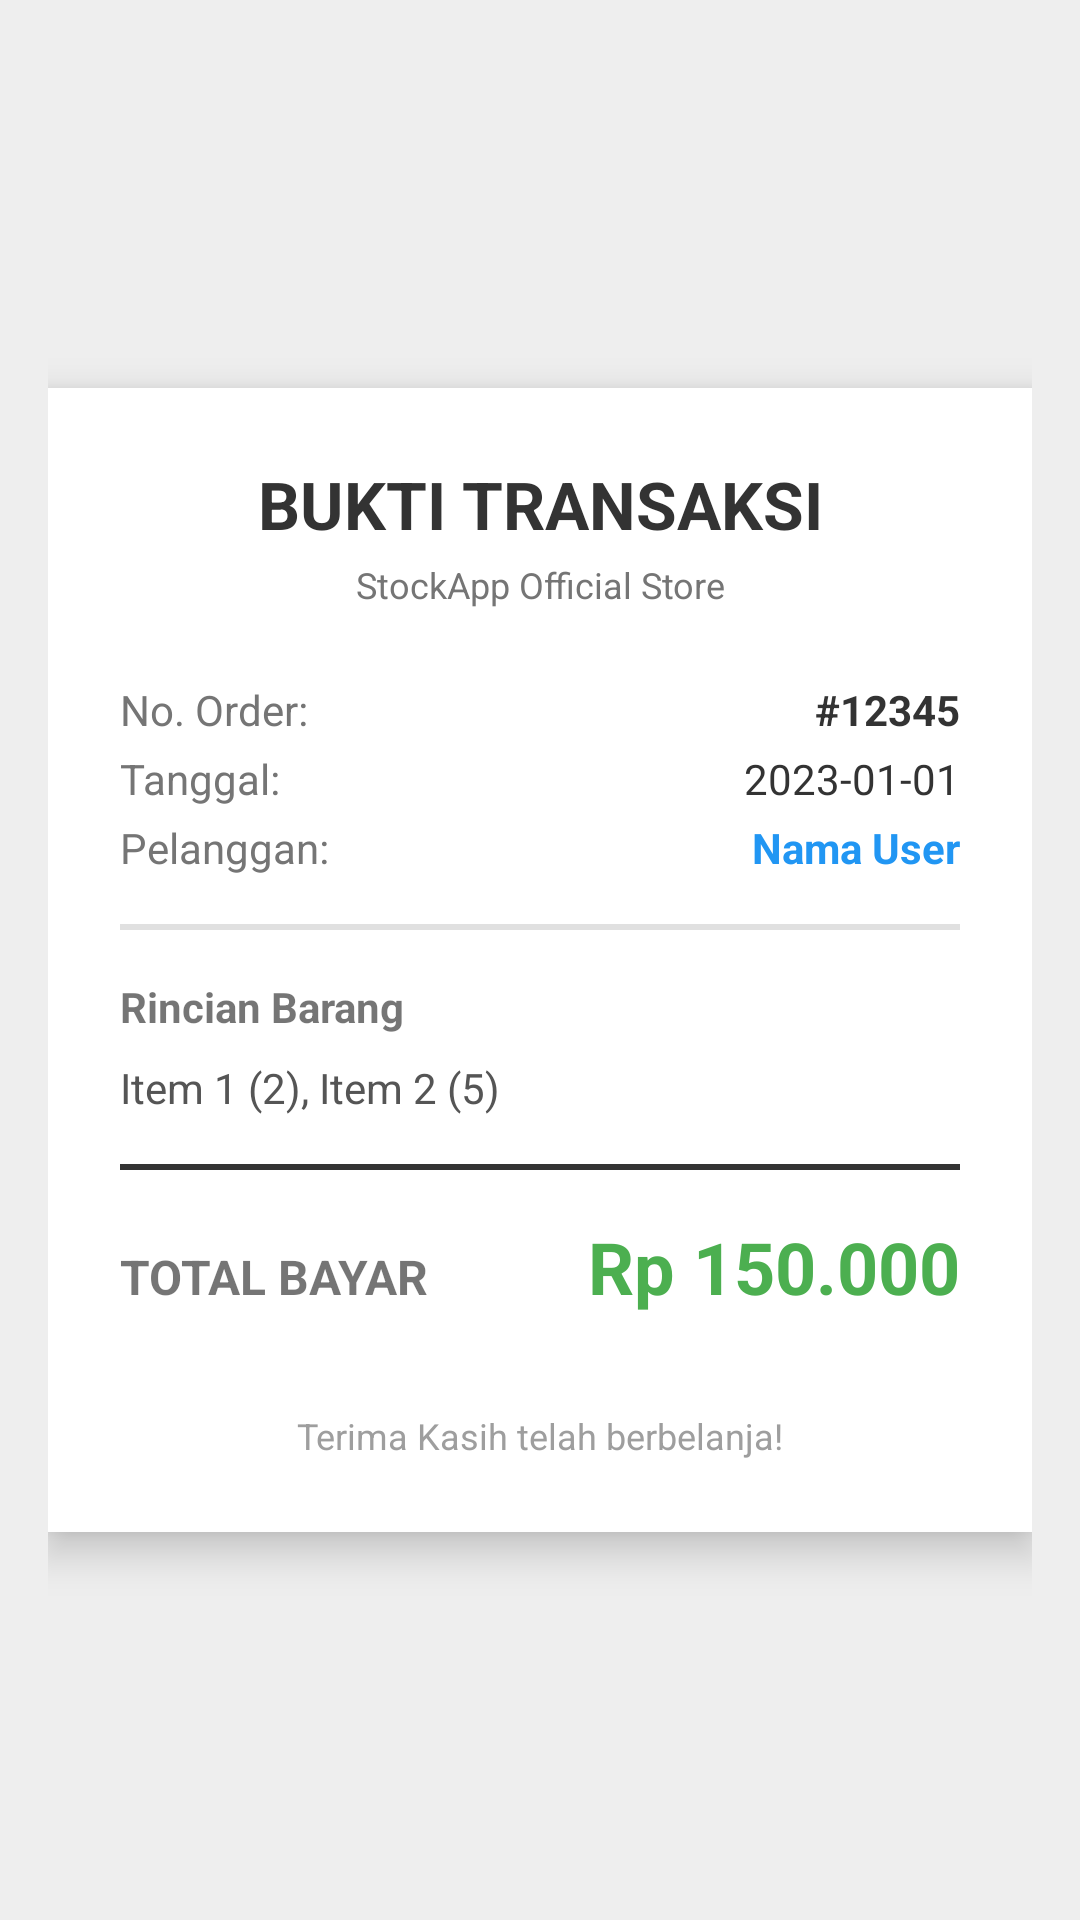

Write the Android layout XML for this screen, with the resource values it uses.
<!-- AndroidManifest.xml: application theme Theme.StockApp -->
<!-- res/layout/activity_billing_detail.xml -->
<?xml version="1.0" encoding="utf-8"?>
<androidx.constraintlayout.widget.ConstraintLayout xmlns:android="http://schemas.android.com/apk/res/android"
    xmlns:app="http://schemas.android.com/apk/res-auto"
    android:layout_width="match_parent"
    android:layout_height="match_parent"
    android:background="#EEEEEE"
    android:padding="16dp">

    <androidx.cardview.widget.CardView
        android:layout_width="match_parent"
        android:layout_height="wrap_content"
        app:cardCornerRadius="0dp"
        app:cardElevation="8dp"
        app:layout_constraintTop_toTopOf="parent"
        app:layout_constraintBottom_toBottomOf="parent">
        <LinearLayout
            android:layout_width="match_parent"
            android:layout_height="wrap_content"
            android:orientation="vertical"
            android:padding="24dp">

            <TextView
                android:layout_width="match_parent"
                android:layout_height="wrap_content"
                android:text="BUKTI TRANSAKSI"
                android:gravity="center"
                android:textSize="22sp"
                android:textStyle="bold"
                android:textColor="#333"
                android:layout_marginBottom="4dp"/>

            <TextView
                android:layout_width="match_parent"
                android:layout_height="wrap_content"
                android:text="StockApp Official Store"
                android:gravity="center"
                android:textSize="12sp"
                android:textColor="#757575"
                android:layout_marginBottom="24dp"/>

            <LinearLayout
                android:layout_width="match_parent"
                android:layout_height="wrap_content"
                android:orientation="horizontal">
                <TextView
                    android:layout_width="wrap_content"
                    android:layout_height="wrap_content"
                    android:text="No. Order:"
                    android:textColor="#757575"/>
                <TextView
                    android:id="@+id/detail_bill_id"
                    android:layout_width="match_parent"
                    android:layout_height="wrap_content"
                    android:text="#12345"
                    android:gravity="end"
                    android:textStyle="bold"
                    android:textColor="#333"/>
            </LinearLayout>

            <LinearLayout
                android:layout_width="match_parent"
                android:layout_height="wrap_content"
                android:orientation="horizontal"
                android:layout_marginTop="4dp">
                <TextView
                    android:layout_width="wrap_content"
                    android:layout_height="wrap_content"
                    android:text="Tanggal:"
                    android:textColor="#757575"/>
                <TextView
                    android:id="@+id/detail_bill_date"
                    android:layout_width="match_parent"
                    android:layout_height="wrap_content"
                    android:text="2023-01-01"
                    android:gravity="end"
                    android:textColor="#333"/>
            </LinearLayout>

            <LinearLayout
                android:layout_width="match_parent"
                android:layout_height="wrap_content"
                android:orientation="horizontal"
                android:layout_marginTop="4dp">
                <TextView
                    android:layout_width="wrap_content"
                    android:layout_height="wrap_content"
                    android:text="Pelanggan:"
                    android:textColor="#757575"/>
                <TextView
                    android:id="@+id/detail_bill_customer"
                    android:layout_width="match_parent"
                    android:layout_height="wrap_content"
                    android:text="Nama User"
                    android:gravity="end"
                    android:textStyle="bold"
                    android:textColor="#2196F3"/>
            </LinearLayout>

            <View
                android:layout_width="match_parent"
                android:layout_height="2dp"
                android:background="#E0E0E0"
                android:layout_marginVertical="16dp"/>

            <TextView
                android:layout_width="wrap_content"
                android:layout_height="wrap_content"
                android:text="Rincian Barang"
                android:textStyle="bold"
                android:layout_marginBottom="8dp"/>

            <ScrollView
                android:layout_width="match_parent"
                android:layout_height="wrap_content"
                android:maxHeight="200dp">
                <TextView
                    android:id="@+id/detail_bill_items"
                    android:layout_width="match_parent"
                    android:layout_height="wrap_content"
                    android:text="Item 1 (2), Item 2 (5)"
                    android:lineSpacingExtra="4dp"
                    android:textColor="#555"/>
            </ScrollView>

            <View
                android:layout_width="match_parent"
                android:layout_height="2dp"
                android:background="#333333"
                android:layout_marginVertical="16dp"/>

            <LinearLayout
                android:layout_width="match_parent"
                android:layout_height="wrap_content"
                android:orientation="horizontal">
                <TextView
                    android:layout_width="wrap_content"
                    android:layout_height="wrap_content"
                    android:text="TOTAL BAYAR"
                    android:textSize="16sp"
                    android:textStyle="bold"/>
                <TextView
                    android:id="@+id/detail_bill_total"
                    android:layout_width="match_parent"
                    android:layout_height="wrap_content"
                    android:text="Rp 150.000"
                    android:gravity="end"
                    android:textSize="24sp"
                    android:textStyle="bold"
                    android:textColor="#4CAF50"/>
            </LinearLayout>

            <TextView
                android:layout_width="match_parent"
                android:layout_height="wrap_content"
                android:text="Terima Kasih telah berbelanja!"
                android:gravity="center"
                android:layout_marginTop="32dp"
                android:textSize="12sp"
                android:textColor="#9E9E9E"/>

        </LinearLayout>
    </androidx.cardview.widget.CardView>

</androidx.constraintlayout.widget.ConstraintLayout>
<!-- resources referenced by this layout -->
<resources>
  <style name="Theme.StockApp" parent="Theme.MaterialComponents.DayNight.NoActionBar">
          <item name="colorPrimary">@color/purple_500</item>
          <item name="colorPrimaryVariant">@color/purple_700</item>
          <item name="colorOnPrimary">@color/white</item>
          <item name="colorSecondary">@color/teal_200</item>
          <item name="colorSecondaryVariant">@color/teal_700</item>
          <item name="colorOnSecondary">@color/black</item>
          <item name="android:statusBarColor" tools:targetApi="l">?attr/colorPrimaryVariant</item>
      </style>
  <color name="purple_500">#6200EE</color>
  <color name="purple_700">#3700B3</color>
  <color name="white">#FFFFFFFF</color>
  <color name="teal_200">#03DAC5</color>
  <color name="teal_700">#018786</color>
  <color name="black">#FF000000</color>
</resources>
